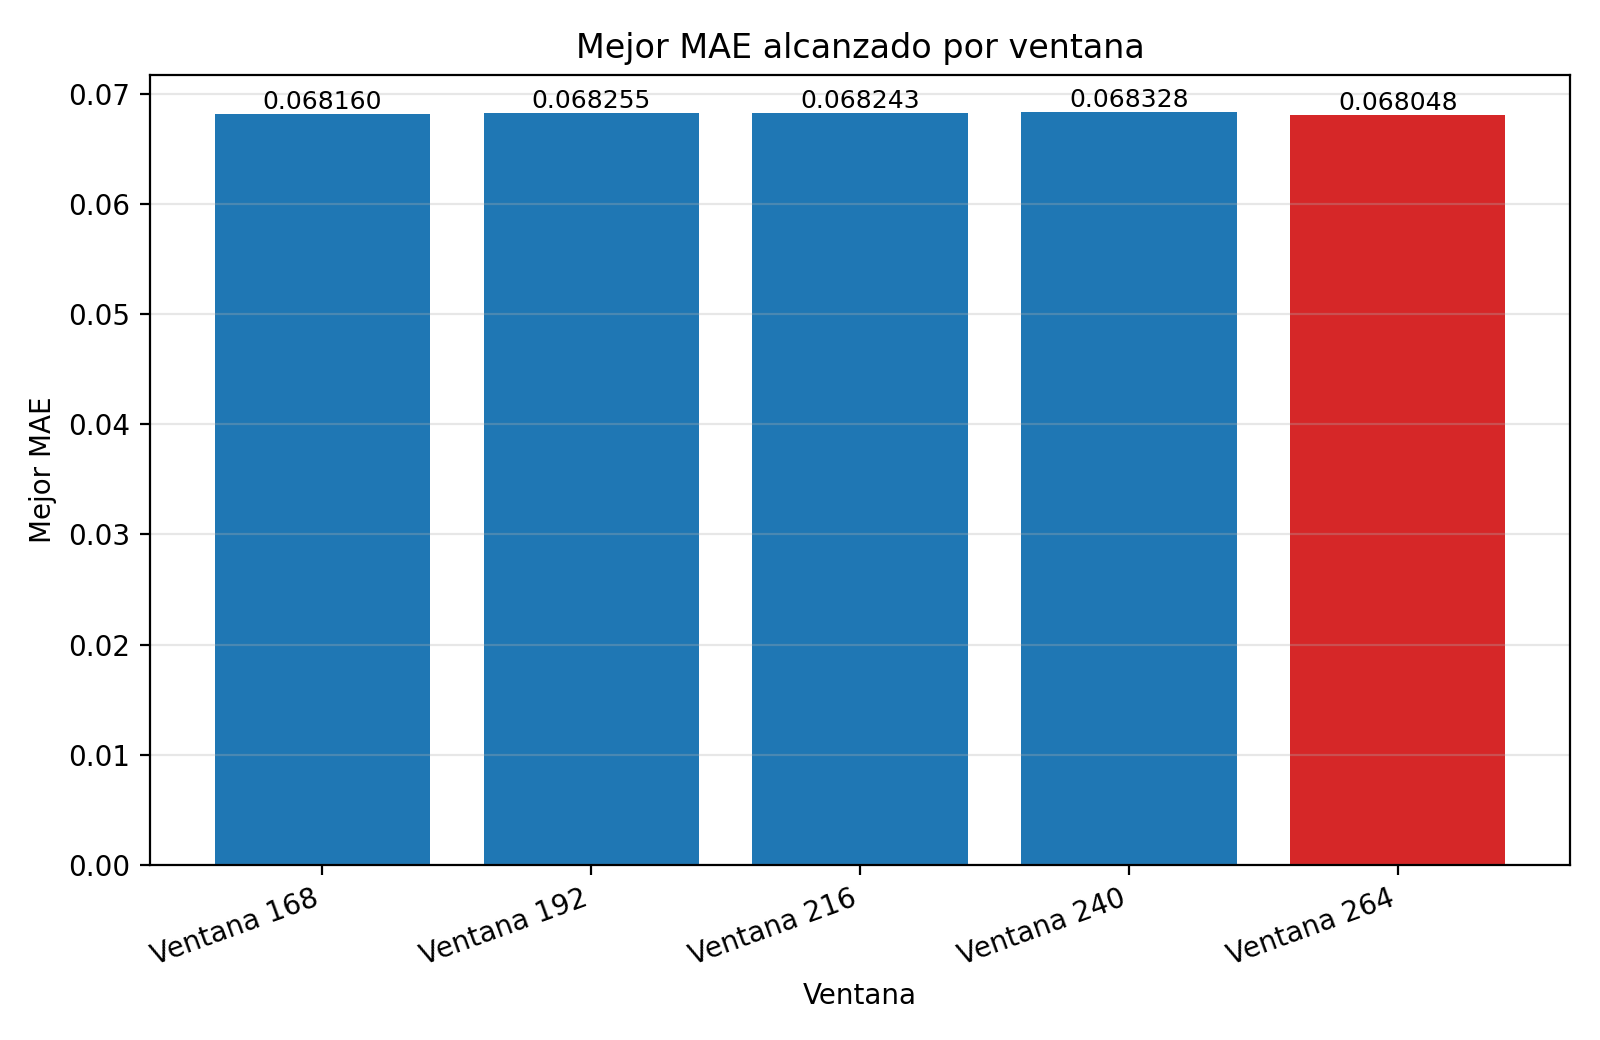

The file beside this chart, header and first rows:
window, best_mae
168, 0.06816
192, 0.06826
216, 0.06824
240, 0.06833
264, 0.06805
